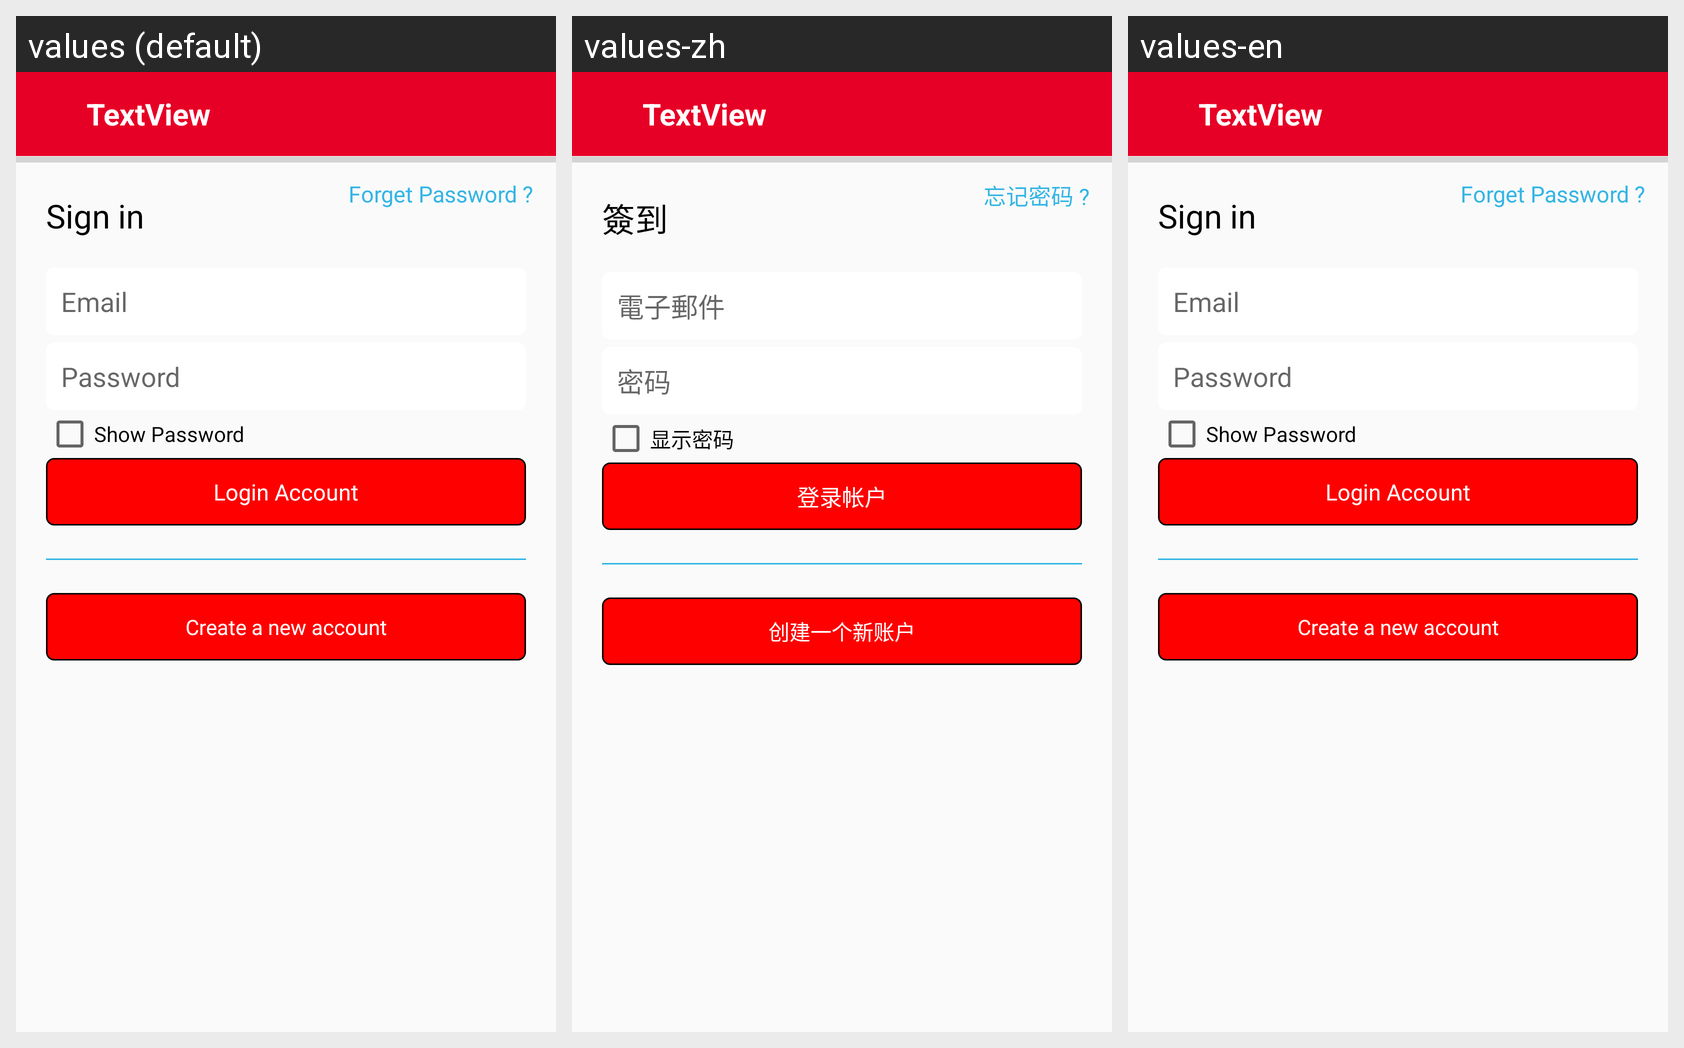

For this localized Android screen grid, give each drawn string resource with its value in every locale shown.
Android screen res/layout/activity_login.xml rendered under 3 locales, left to right: values (default), values-zh, values-en. Device: Nexus 5 (rendered at 1080×1920; each locale shown at half size, 540×960, under a caption strip naming it); theme AppTheme.
Strings drawn on this screen, with the default value and each locale's value (text and hints the layout hard-codes, and strings that could not be matched under every locale, appear in the picture but are not listed):

Signin
  values: Sign in
  values-zh: 簽到
  values-en: Sign in

ForgetPassword
  values: Forget Password ?
  values-zh: 忘记密码 ?
  values-en: Forget Password ?

Email
  values: Email
  values-zh: 電子郵件
  values-en: Email

Password
  values: Password
  values-zh: 密码
  values-en: Password

ShowPassword
  values: Show Password
  values-zh: 显示密码
  values-en: Show Password

LoginAccount
  values: Login Account
  values-zh: 登录帐户
  values-en: Login Account

Createanewaccount
  values: Create a new account
  values-zh: 创建一个新账户
  values-en: Create a new account
